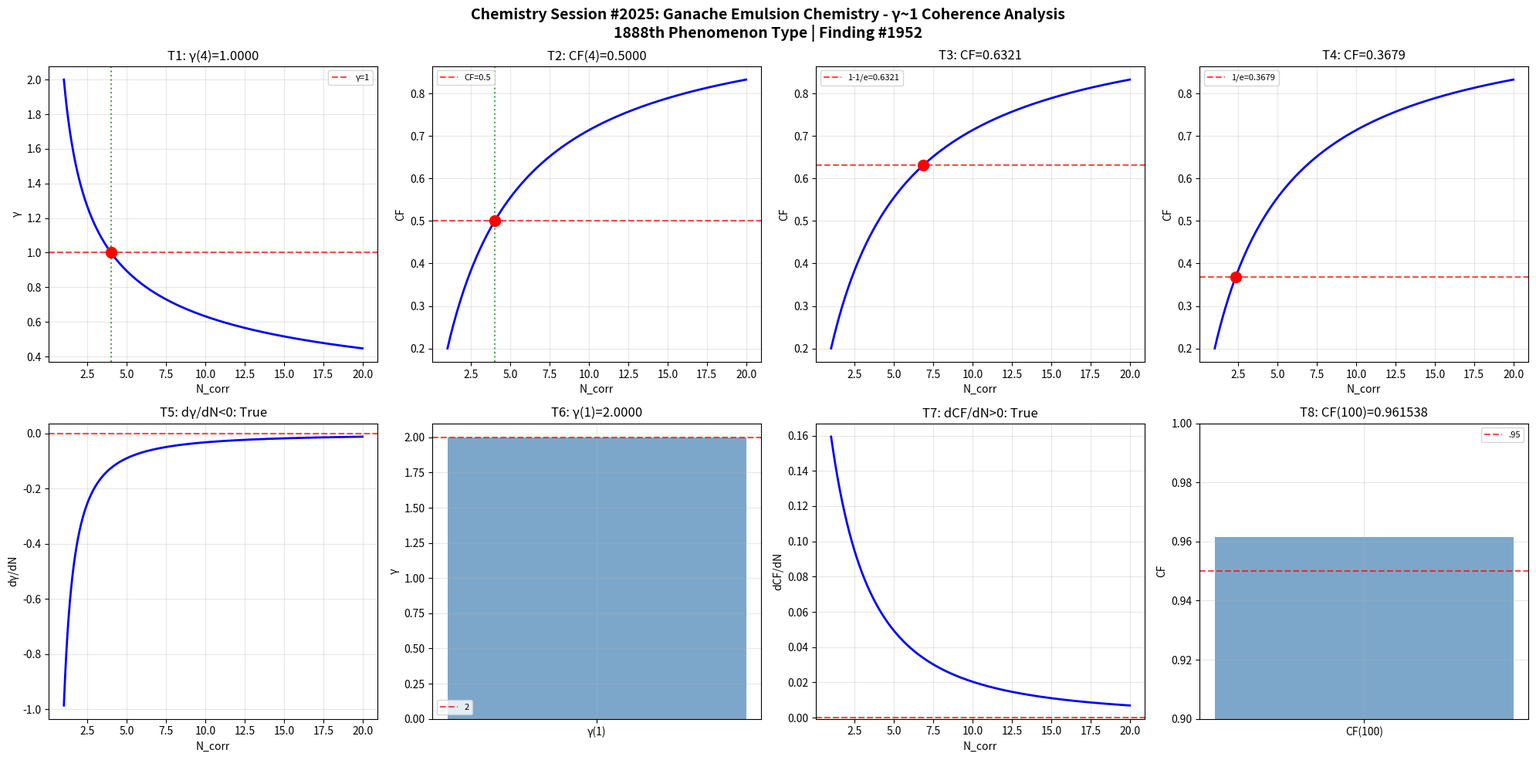

Source code (Python): (Note: this script raises an exception after producing the figure.)
import numpy as np
import matplotlib
matplotlib.use('Agg')
import matplotlib.pyplot as plt
def gamma(N_corr): return 2.0/np.sqrt(N_corr)
def coherence_fraction(g): return 1.0/(1.0+g**2)
N=np.linspace(1,20,1000); g=gamma(N); cf=coherence_fraction(g)
fig,axes=plt.subplots(2,4,figsize=(20,10))
fig.suptitle('Chemistry Session #2025: Ganache Emulsion Chemistry - γ~1 Coherence Analysis\n1888th Phenomenon Type | Finding #1952',fontsize=14,fontweight='bold')
ax=axes[0,0]; g4=gamma(4); ax.axhline(y=1,color='r',ls='--',alpha=.7,label='γ=1'); ax.plot(N,g,'b-',lw=2); ax.axvline(x=4,color='g',ls=':',alpha=.7); ax.plot(4,g4,'ro',ms=10); ax.set_xlabel('N_corr'); ax.set_ylabel('γ'); ax.set_title(f'T1: γ(4)={g4:.4f}'); ax.legend(fontsize=8); ax.grid(True,alpha=.3); t1=abs(g4-1)<1e-10
ax=axes[0,1]; c4=coherence_fraction(gamma(4)); ax.plot(N,cf,'b-',lw=2); ax.axhline(y=.5,color='r',ls='--',alpha=.7,label='CF=0.5'); ax.axvline(x=4,color='g',ls=':',alpha=.7); ax.plot(4,c4,'ro',ms=10); ax.set_xlabel('N_corr'); ax.set_ylabel('CF'); ax.set_title(f'T2: CF(4)={c4:.4f}'); ax.legend(fontsize=8); ax.grid(True,alpha=.3); t2=abs(c4-.5)<1e-10
ax=axes[0,2]; tc3=1-1/np.e; Nc3=4/(1/tc3-1); cc3=coherence_fraction(gamma(Nc3)); ax.plot(N,cf,'b-',lw=2); ax.axhline(y=tc3,color='r',ls='--',alpha=.7,label=f'1-1/e={tc3:.4f}'); ax.plot(Nc3,cc3,'ro',ms=10); ax.set_xlabel('N_corr'); ax.set_ylabel('CF'); ax.set_title(f'T3: CF={cc3:.4f}'); ax.legend(fontsize=8); ax.grid(True,alpha=.3); t3=abs(cc3-tc3)<1e-10
ax=axes[0,3]; tc4=1/np.e; Nc4=4/(1/tc4-1); cc4=coherence_fraction(gamma(Nc4)); ax.plot(N,cf,'b-',lw=2); ax.axhline(y=tc4,color='r',ls='--',alpha=.7,label=f'1/e={tc4:.4f}'); ax.plot(Nc4,cc4,'ro',ms=10); ax.set_xlabel('N_corr'); ax.set_ylabel('CF'); ax.set_title(f'T4: CF={cc4:.4f}'); ax.legend(fontsize=8); ax.grid(True,alpha=.3); t4=abs(cc4-tc4)<1e-10
ax=axes[1,0]; dg=np.diff(g)/np.diff(N); ax.plot(N[:-1],dg,'b-',lw=2); ax.axhline(y=0,color='r',ls='--',alpha=.7); ax.set_xlabel('N_corr'); ax.set_ylabel('dγ/dN'); ax.set_title(f'T5: dγ/dN<0: {np.all(dg<0)}'); ax.grid(True,alpha=.3); t5=bool(np.all(dg<0))
ax=axes[1,1]; g1=gamma(1); ax.bar(['γ(1)'],[g1],color='steelblue',alpha=.7); ax.axhline(y=2,color='r',ls='--',alpha=.7,label='2'); ax.set_ylabel('γ'); ax.set_title(f'T6: γ(1)={g1:.4f}'); ax.legend(fontsize=8); ax.grid(True,alpha=.3); t6=abs(g1-2)<1e-10
ax=axes[1,2]; dc=np.diff(cf)/np.diff(N); ax.plot(N[:-1],dc,'b-',lw=2); ax.axhline(y=0,color='r',ls='--',alpha=.7); ax.set_xlabel('N_corr'); ax.set_ylabel('dCF/dN'); ax.set_title(f'T7: dCF/dN>0: {np.all(dc>0)}'); ax.grid(True,alpha=.3); t7=bool(np.all(dc>0))
ax=axes[1,3]; c100=coherence_fraction(gamma(100)); ax.bar(['CF(100)'],[c100],color='steelblue',alpha=.7); ax.axhline(y=.95,color='r',ls='--',alpha=.7,label='.95'); ax.set_ylim(.9,1); ax.set_ylabel('CF'); ax.set_title(f'T8: CF(100)={c100:.6f}'); ax.legend(fontsize=8); ax.grid(True,alpha=.3); t8=c100>.95
plt.tight_layout(); plt.savefig('/mnt/c/exe/projects/ai-agents/Synchronism/simulations/chemistry/ganache_emulsion_chemistry_coherence.png',dpi=150,bbox_inches='tight'); plt.close()
r=[t1,t2,t3,t4,t5,t6,t7,t8]; print(f"Session #2025: {sum(r)}/8"); print(f"  {r}")
